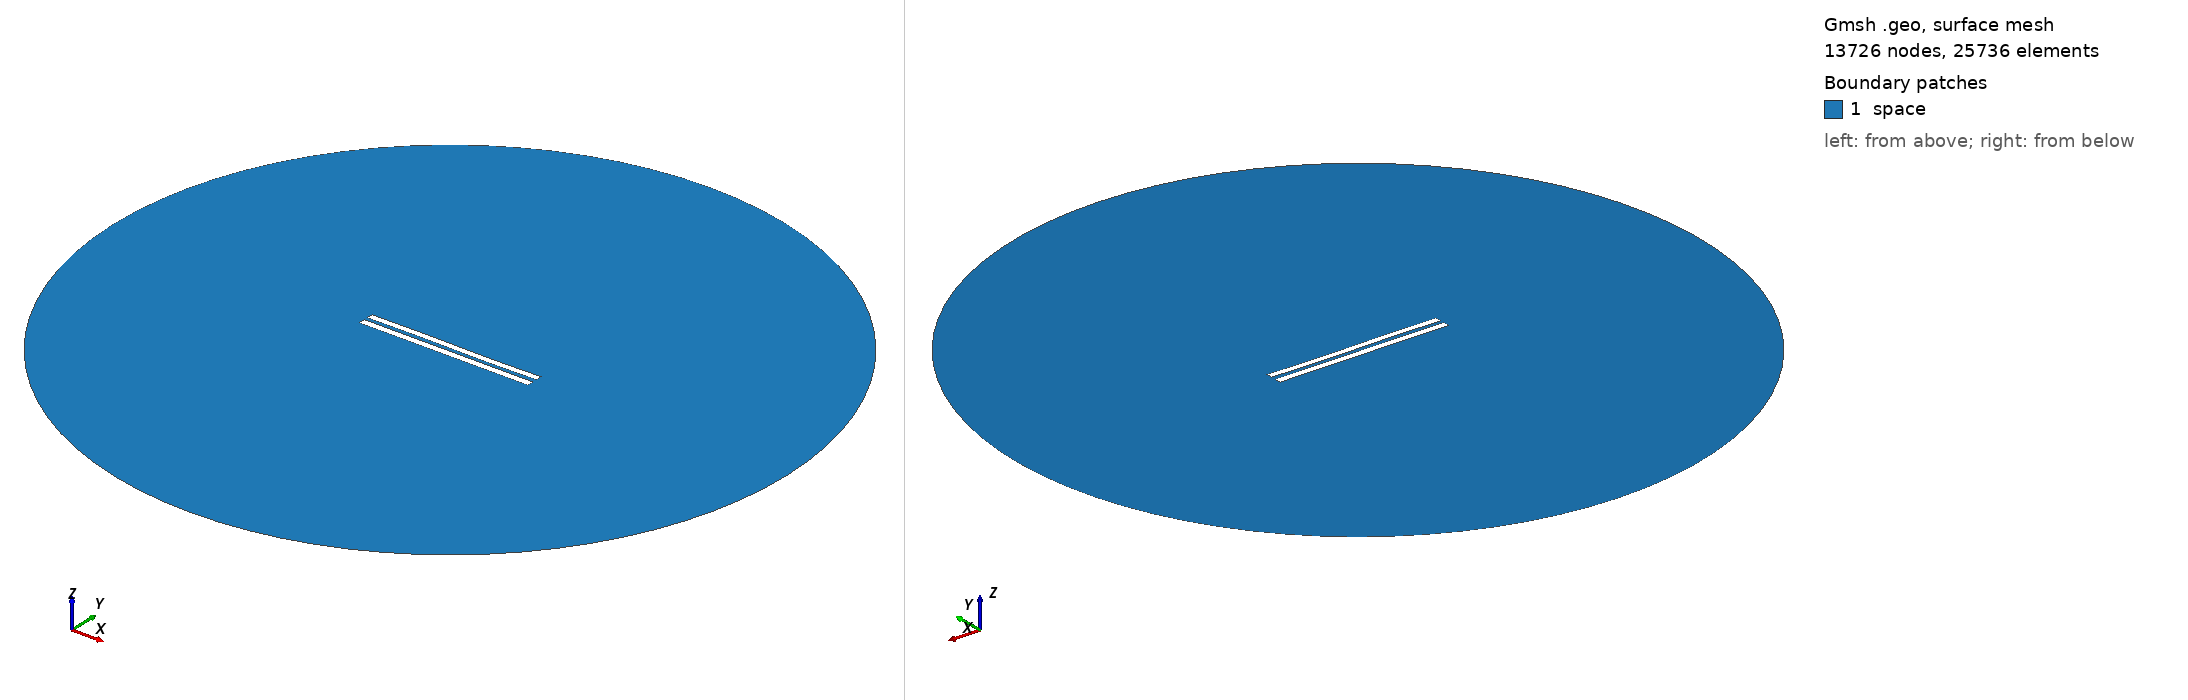

Gmsh geometry script, surface-meshed: 13726 nodes, 25736 surface elements. Boundary patches (legend numbers): 1 space. Left view from above one corner, right view from below the opposite corner. Legend entries are the model's physical surfaces. The drawing asked Gmsh for element sizes between 1% and 20% of the model's largest extent; the script's own settings can give other sizes.

=== 5448.geo (drawn) ===
//---------------------------------------
// Geometry kernel
//---------------------------------------

SetFactory("OpenCASCADE");



//---------------------------------------
// Parameters of the geometry
//---------------------------------------

// Overetch of the upper plate
overetch = 0.125;

// Distance between the plates
distance = 2.25;

// Discretization over the x axis (for the deformation)
nx = 50; 

// Length of the plate
L = 100 - overetch; 

// Number of modes
n = 4; 

// 1st mode coefficient
coeff(1) = 0.07499999999999998;
beta(1) = 0.596864 * 3.1415926535 / L;

// 2nd mode coefficient
coeff(2) = 0.0;
beta(2) = 1.49418 * 3.1415926535 / L;

// 3rd mode coefficient
coeff(3) = 0.15;
beta(3) = 2.50025 * 3.1415926535 / L;

// 4th mode coefficient
coeff(4) = 0.0;
beta(4) = 3.49999 * 3.1415926535 / L;



//---------------------------------------
// Upper plate (deformed rectangle)
//---------------------------------------

// Coordiantes of the upper plate
xmin = -50;
xmax = 50 - overetch;

// Height of the upper plate
yheight = 4 - 2 * overetch;

// Indexes of the points
UpperID[] = {};
LowerID[] = {};
LeftID[] = {};
RightID[] = {};

// Point index
p = 1;

// Horizontal edges
For i In {1:nx}
    x = xmin + (i-1)*(xmax - xmin)/(nx-1);

    y_bottom = distance / 2 + overetch;
    For j In {1:n}
        C = (Cosh(beta(j)*L) + Cos(beta(j)*L)) / (Sinh(beta(j)*L) + Sin(beta(j)*L));
        y_bottom  = y_bottom + coeff(j) * (Cosh(beta(j)*(x+50)) - Cos(beta(j)*(x+50)) - C * (Sinh(beta(j)*(x+50)) - Sin(beta(j)*(x+50))));
    EndFor

    y_top = y_bottom + yheight;

    Point(p) = {x, y_top, 0, 1.0};
    UpperID[i] = p;
    p = p + 1;

    Point(p) = {x, y_bottom, 0, 1.0};
    LowerID[i] = p;
    p = p + 1;
EndFor

// Create point lists
UpperPts[] = {}; LowerPts[] = {};
For i In {1:nx}
  UpperPts[] += {UpperID[i]};
  LowerPts[] += {LowerID[i]};
EndFor

// Build splines
Spline(1) = {UpperPts[]};
Spline(2) = {LowerPts[]};
Line(3) = {LowerPts[nx-1], UpperPts[nx-1]};
Line(4) = {LowerPts[0], UpperPts[0]};

// Build the plane surface
Curve Loop(1) = {2, 3, -1, -4};
Plane Surface(1) = {1};



//---------------------------------------
// Lower plate (rectangle)
//---------------------------------------

// Vertices
Point(1001) = {-50, -1, 0, 1.0};
Point(1002) = { 50, -1, 0, 1.0};
Point(1003) = { 50,  -5, 0, 1.0};
Point(1004) = {-50,  -5, 0, 1.0};

// Edges
Line(5) = {1001, 1002};
Line(6) = {1002, 1003};
Line(7) = {1003, 1004};
Line(8) = {1004, 1001};

// Plane surface
Line Loop(2) = {5, 6, 7, 8};
Plane Surface(2) = {2}; 



//---------------------------------------
// Outer (fictious) boundary
//---------------------------------------

// Points
Point(1005) = {0, 0, 0};       // Center
Point(1006) = {200, 0, 0};     // Start point
Point(1007) = {0, 200, 0};     // 90 degrees
Point(1008) = {-200, 0, 0};    // 180 degrees
Point(1009) = {0, -200, 0};    // 270 degrees

// Circle arcs (each needs start, center, end)
Circle(9) = {1006, 1005, 1007};
Circle(10) = {1007, 1005, 1008};
Circle(11) = {1008, 1005, 1009};
Circle(12) = {1009, 1005, 1006};

// Plane surface for the entire domain
Curve Loop(3) = {9, 10, 11, 12};
Surface(3) = {3};

// Subtract the plates from the whole domain to obtain the actual domain where we want to solve the equations
BooleanDifference{ Surface{3}; Delete; }{ Surface{1}; Surface{2}; Delete; }




//---------------------------------------
// Transfinite Lines/Curves
//---------------------------------------

// Set the number of points on the boundaries
r = 7;

// Plates
Transfinite Curve {1, 2} = 50*r Using Progression 1;
Transfinite Curve {3, 4} = 2*r Using Progression 1;
Transfinite Line {5, 7} = 50*r Using Progression 1;
Transfinite Line {6, 8} = 2*r Using Progression 1;

// Outer boundary
Transfinite Line {9, 10, 11, 12} = 20 Using Progression 1;



//---------------------------------------
// Physical groups
//---------------------------------------                

// Physical curves (boundaries)
Physical Line("force_segment", 10) = {2};
Physical Line("upper_plate", 11) = {1, 3, 4};
Physical Line("lower_plate", 12) = {5, 6, 7, 8};
Physical Line("boundary", 20) = {9, 10, 11, 12};

// Physical Surfaces
Physical Surface("space", 30) = {3};



//---------------------------------------
// 6. Generate the Mesh
//---------------------------------------

// 2D mesh generation
Mesh 2;
